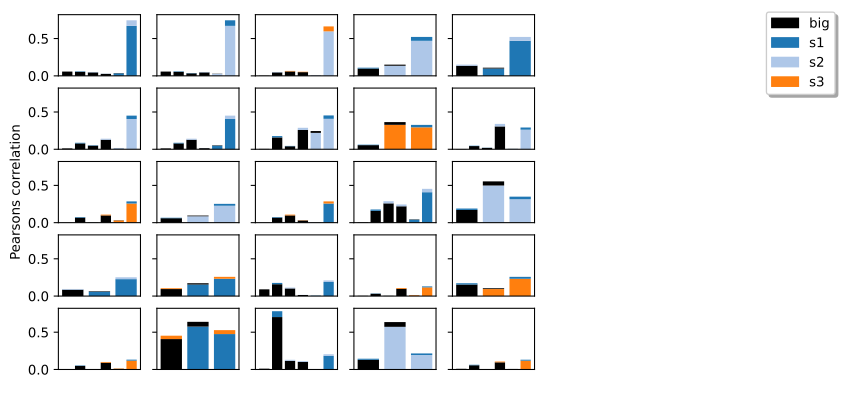

Values plotted in this chart, from the file beside it:
, Small Component, Big Component, Small2 Component, Big2 Component, Score
31, consensus independent component 10_s2, consensus independent component 53_big, consensus independent component 129_s1, consensus independent component 159_big, 0.6931
93, consensus independent component 129_s1, consensus independent component 159_big, consensus independent component 10_s2, consensus independent component 53_big, 0.6847
65, consensus independent component 11_s3, consensus independent component 156_big, consensus independent component 10_s2, consensus independent component 53_big, 0.5969
245, consensus independent component 28_s1, consensus independent component 153_big, consensus independent component 21_s2, consensus independent component 153_big, 0.4127
225, consensus independent component 21_s2, consensus independent component 153_big, consensus independent component 28_s1, consensus independent component 153_big, 0.3717
203, consensus independent component 188_s1, consensus independent component 156_big, consensus independent component 77_s2, consensus independent component 36_big, 0.3642
408, consensus independent component 77_s2, consensus independent component 36_big, consensus independent component 188_s1, consensus independent component 156_big, 0.3095
187, consensus independent component 175_s1, consensus independent component 60_big, consensus independent component 49_s2, consensus independent component 74_big, 0.277
171, consensus independent component 162_s1, consensus independent component 41_big, consensus independent component 57_s3, consensus independent component 41_big, 0.2652
202, consensus independent component 187_s1, consensus independent component 129_big, consensus independent component 48_s2, consensus independent component 72_big, 0.2441
188, consensus independent component 176_s1, consensus independent component 138_big, consensus independent component 17_s3, consensus independent component 105_big, 0.21
136, consensus independent component 142_s1, consensus independent component 31_big, consensus independent component 31_s2, consensus independent component 31_big, 0.1862
194, consensus independent component 17_s3, consensus independent component 105_big, consensus independent component 176_s1, consensus independent component 138_big, 0.1772
315, consensus independent component 49_s2, consensus independent component 74_big, consensus independent component 175_s1, consensus independent component 60_big, 0.1658
176, consensus independent component 167_s1, consensus independent component 108_big, consensus independent component 113_s2, consensus independent component 108_big, 0.1592
258, consensus independent component 31_s2, consensus independent component 31_big, consensus independent component 142_s1, consensus independent component 31_big, 0.157
307, consensus independent component 46_s3, consensus independent component 151_big, consensus independent component 100_s1, consensus independent component 151_big, 0.153
82, consensus independent component 125_s2, consensus independent component 159_big, consensus independent component 175_s1, consensus independent component 60_big, 0.0958
170, consensus independent component 161_s1, consensus independent component 31_big, consensus independent component 17_s3, consensus independent component 105_big, 0.09514
0, consensus independent component 100_s1, consensus independent component 151_big, consensus independent component 46_s3, consensus independent component 151_big, 0.08576
60, consensus independent component 119_s1, consensus independent component 34_big, consensus independent component 69_s3, consensus independent component 157_big, 0.0777
319, consensus independent component 4_s3, consensus independent component 108_big, consensus independent component 65_s1, consensus independent component 108_big, 0.07469
100, consensus independent component 130_s2, consensus independent component 170_big, consensus independent component 88_s1, consensus independent component 84_big, 0.07425
200, consensus independent component 185_s1, consensus independent component 55_big, consensus independent component 17_s2, consensus independent component 55_big, 0.07091
398, consensus independent component 74_s1, consensus independent component 54_big, consensus independent component 53_s3, consensus independent component 101_big, 0.0678
322, consensus independent component 50_s3, consensus independent component 14_big, consensus independent component 66_s1, consensus independent component 170_big, 0.06474
201, consensus independent component 186_s1, consensus independent component 24_big, consensus independent component 19_s3, consensus independent component 45_big, 0.06212
388, consensus independent component 70_s3, consensus independent component 72_big, consensus independent component 176_s1, consensus independent component 138_big, 0.05623
27, consensus independent component 109_s1, consensus independent component 91_big, consensus independent component 101_s2, consensus independent component 63_big, 0.05466
369, consensus independent component 65_s2, consensus independent component 65_big, consensus independent component 185_s1, consensus independent component 55_big, 0.04682
38, consensus independent component 111_s3, consensus independent component 60_big, consensus independent component 87_s1, consensus independent component 60_big, 0.04501
96, consensus independent component 12_s1, consensus independent component 163_big, consensus independent component 52_s3, consensus independent component 96_big, 0.04479
481, consensus independent component 99_s3, consensus independent component 17_big, consensus independent component 10_s2, consensus independent component 53_big, 0.04328
455, consensus independent component 91_s1, consensus independent component 131_big, consensus independent component 115_s2, consensus independent component 131_big, 0.04128
56, consensus independent component 117_s3, consensus independent component 27_big, consensus independent component 28_s2, consensus independent component 15_big, 0.03522
252, consensus independent component 2_s2, consensus independent component 149_big, consensus independent component 111_s1, consensus independent component 91_big, 0.03515
310, consensus independent component 47_s3, consensus independent component 28_big, consensus independent component 74_s1, consensus independent component 54_big, 0.03145
250, consensus independent component 29_s3, consensus independent component 170_big, consensus independent component 66_s1, consensus independent component 170_big, 0.03138
382, consensus independent component 69_s3, consensus independent component 157_big, consensus independent component 119_s1, consensus independent component 34_big, 0.03125
2, consensus independent component 100_s3, consensus independent component 6_big, consensus independent component 66_s1, consensus independent component 170_big, 0.03103
73, consensus independent component 122_s2, consensus independent component 171_big, consensus independent component 11_s1, consensus independent component 8_big, 0.03081
54, consensus independent component 117_s1, consensus independent component 54_big, consensus independent component 54_s2, consensus independent component 91_big, 0.03
182, consensus independent component 170_s1, consensus independent component 61_big, consensus independent component 102_s2, consensus independent component 41_big, 0.02604
262, consensus independent component 32_s3, consensus independent component 109_big, consensus independent component 74_s1, consensus independent component 54_big, 0.02521
331, consensus independent component 53_s3, consensus independent component 101_big, consensus independent component 74_s1, consensus independent component 54_big, 0.02449
292, consensus independent component 41_s3, consensus independent component 170_big, consensus independent component 66_s1, consensus independent component 170_big, 0.02437
35, consensus independent component 110_s3, consensus independent component 90_big, consensus independent component 52_s2, consensus independent component 77_big, 0.02378
89, consensus independent component 127_s3, consensus independent component 56_big, consensus independent component 125_s1, consensus independent component 168_big, 0.02294
119, consensus independent component 136_s3, consensus independent component 53_big, consensus independent component 129_s1, consensus independent component 159_big, 0.02174
122, consensus independent component 137_s3, consensus independent component 6_big, consensus independent component 167_s1, consensus independent component 108_big, 0.02171
113, consensus independent component 134_s3, consensus independent component 157_big, consensus independent component 113_s2, consensus independent component 108_big, 0.02087
357, consensus independent component 61_s2, consensus independent component 36_big, consensus independent component 97_s1, consensus independent component 72_big, 0.01978
376, consensus independent component 67_s3, consensus independent component 163_big, consensus independent component 176_s1, consensus independent component 138_big, 0.0186
367, consensus independent component 64_s3, consensus independent component 130_big, consensus independent component 188_s1, consensus independent component 156_big, 0.01686
151, consensus independent component 149_s3, consensus independent component 44_big, consensus independent component 129_s1, consensus independent component 159_big, 0.01598
10, consensus independent component 103_s2, consensus independent component 152_big, consensus independent component 11_s1, consensus independent component 8_big, 0.0157
238, consensus independent component 25_s3, consensus independent component 90_big, consensus independent component 52_s2, consensus independent component 77_big, 0.01546
439, consensus independent component 86_s3, consensus independent component 151_big, consensus independent component 100_s1, consensus independent component 151_big, 0.01535
146, consensus independent component 147_s1, consensus independent component 140_big, consensus independent component 129_s2, consensus independent component 122_big, 0.01524
288, consensus independent component 40_s2, consensus independent component 95_big, consensus independent component 117_s1, consensus independent component 54_big, 0.01417
... 425 more rows
